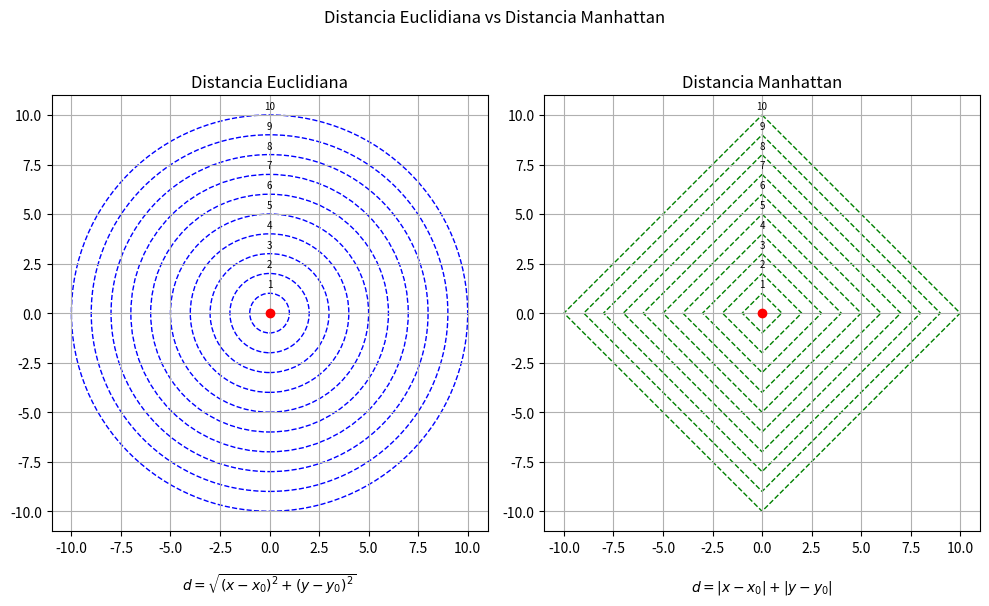

Source code (Python):
import numpy as np
import matplotlib.pyplot as plt

def plot_distances(center=(0, 0), max_distance=10, step=1):
    fig, axes = plt.subplots(1, 2, figsize=(10, 6))
    fig.suptitle('Distancia Euclidiana vs Distancia Manhattan')
    
    # Distancia Euclidiana (círculos)
    axes[0].set_title('Distancia Euclidiana')
    axes[0].set_aspect('equal')
    for d in range(step, max_distance + step, step):
        circle = plt.Circle(center, d, edgecolor='b', facecolor='none', linestyle='--')
        axes[0].add_patch(circle)
        axes[0].text(0, d + 0.3, f'{d}', fontsize=7, ha='center', color='black')  # Etiqueta con la distancia
    axes[0].plot(*center, 'ro', label='Centro')  # Punto central
    axes[0].set_xlim(-max_distance-1, max_distance+1)
    axes[0].set_ylim(-max_distance-1, max_distance+1)
    axes[0].grid(True)
    axes[0].text(0, -max_distance-4, '$d = \sqrt{(x-x_0)^2 + (y-y_0)^2}$', fontsize=10, ha='center')

    # Distancia Manhattan (rombos)
    axes[1].set_title('Distancia Manhattan')
    axes[1].set_aspect('equal')
    for d in range(step, max_distance + step, step):
        diamond = plt.Polygon([
            (center[0], center[1] + d),
            (center[0] + d, center[1]),
            (center[0], center[1] - d),
            (center[0] - d, center[1])
        ], edgecolor='g', facecolor='none', linestyle='--')
        axes[1].add_patch(diamond)
        axes[1].text(0, d + 0.3, f'{d}', fontsize=7, ha='center', color='black')  # Etiqueta con la distancia
    axes[1].plot(*center, 'ro', label='Centro')  # Punto central
    axes[1].set_xlim(-max_distance-1, max_distance+1)
    axes[1].set_ylim(-max_distance-1, max_distance+1)
    axes[1].grid(True)
    axes[1].text(0, -max_distance-4, '$d = |x-x_0| + |y-y_0|$', fontsize=10, ha='center')

    plt.tight_layout()
    plt.show()

plot_distances()
